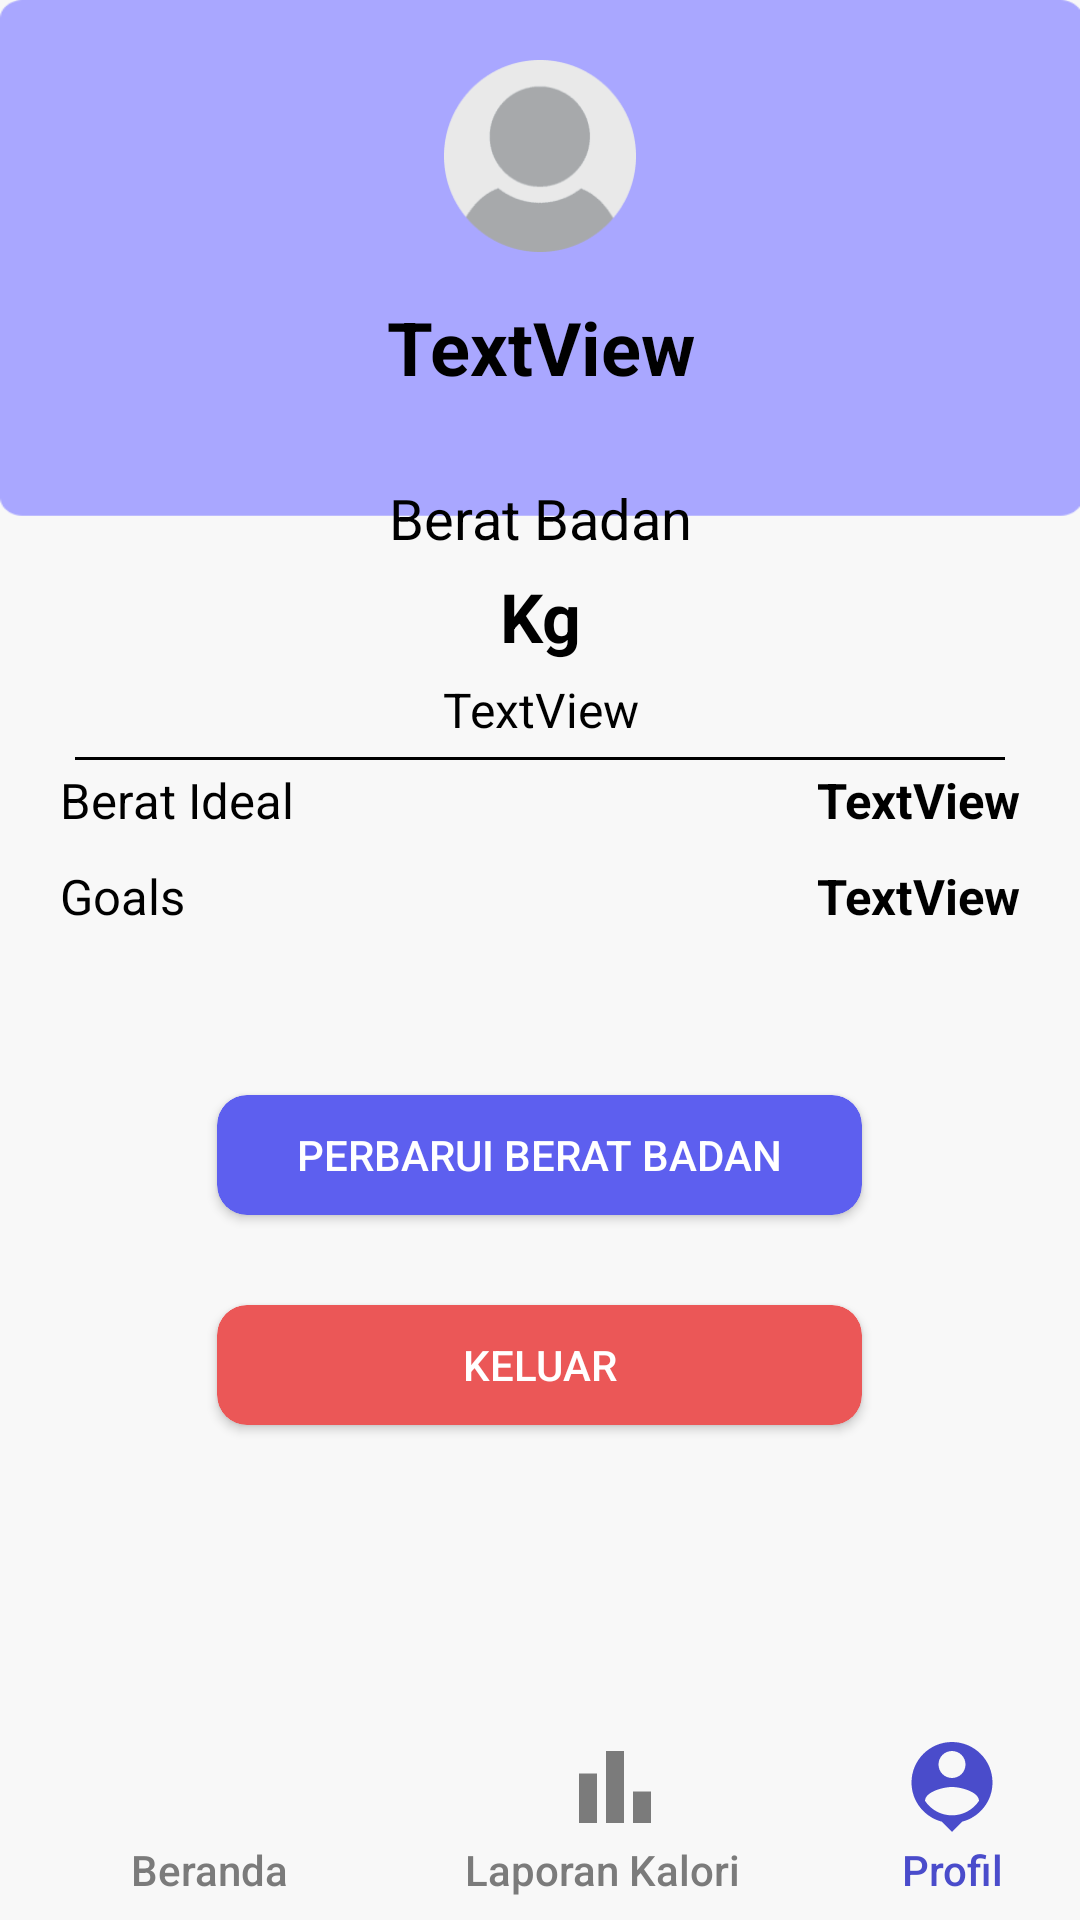

The Android layout XML behind this screen, and the referenced resources:
<!-- AndroidManifest.xml: application theme Theme.Skripsi_cc -->
<!-- res/layout/activity_profil.xml -->
<?xml version="1.0" encoding="utf-8"?>
<RelativeLayout xmlns:android="http://schemas.android.com/apk/res/android"
    xmlns:app="http://schemas.android.com/apk/res-auto"
    xmlns:tools="http://schemas.android.com/tools"
    android:layout_width="match_parent"
    android:layout_height="match_parent"
    android:background="@drawable/bg_profil">


    <RelativeLayout
        android:id="@+id/nama_view"
        android:layout_width="match_parent"
        android:layout_height="135dp">

        <View
            android:id="@+id/imageView"
            android:layout_width="64dp"
            android:layout_height="64dp"
            android:layout_centerHorizontal="true"
            android:layout_marginTop="20dp"
            android:background="@drawable/icon_profil" />


        <TextView
            android:id="@+id/nama_profil"
            android:layout_width="match_parent"
            android:layout_height="wrap_content"
            android:layout_below="@id/imageView"
            android:layout_marginTop="15dp"
            android:gravity="center_horizontal"
            android:text="TextView"
            android:textColor="@color/black"
            android:textSize="12pt"
            android:textStyle="bold"></TextView>


    </RelativeLayout>

    <RelativeLayout
        android:id="@+id/profil_view"
        android:layout_width="340dp"
        android:layout_height="180dp"
        android:layout_below="@id/nama_view"
        android:layout_centerHorizontal="true"
        android:layout_marginTop="20dp"
        android:background="@drawable/button_rounded_white">


        <TextView
            android:id="@+id/bb_text"
            android:layout_width="match_parent"
            android:layout_height="wrap_content"
            android:layout_marginTop="5dp"
            android:gravity="center_horizontal"
            android:text="Berat Badan"
            android:textColor="@color/black"
            android:textSize="9pt"
            android:textStyle="normal"></TextView>

        <TextView
            android:id="@+id/bb_profil"
            android:layout_width="match_parent"
            android:layout_height="wrap_content"
            android:layout_below="@id/bb_text"
            android:layout_marginTop="5dp"
            android:gravity="center_horizontal"
            android:text="Kg"
            android:textColor="@color/black"
            android:textSize="11pt"
            android:textStyle="bold"></TextView>

        <TextView
            android:id="@+id/status"
            android:layout_width="wrap_content"
            android:layout_height="wrap_content"
            android:layout_below="@id/bb_profil"
            android:layout_centerInParent="true"
            android:layout_marginTop="5dp"
            android:gravity="center"
            android:text="TextView"
            android:textColor="@color/black"
            android:textSize="16dp"></TextView>

        <View
            android:id="@+id/line"
            android:layout_width="match_parent"
            android:layout_height="1dp"
            android:layout_below="@+id/status"
            android:layout_marginStart="15dp"
            android:layout_marginTop="5dp"
            android:layout_marginEnd="15dp"
            android:background="@color/black">

        </View>

        <TextView
            android:id="@+id/ideal"
            android:layout_width="wrap_content"
            android:layout_height="wrap_content"
            android:layout_below="@id/bb_profil"
            android:layout_marginStart="10dp"
            android:layout_marginTop="35dp"
            android:gravity="center_horizontal"
            android:text="Berat Ideal"
            android:textColor="@color/black"
            android:textSize="8pt"
            android:textStyle="normal"></TextView>

        <TextView
            android:id="@+id/ideal_user"
            android:layout_width="wrap_content"
            android:layout_height="wrap_content"
            android:layout_below="@id/bb_profil"
            android:layout_alignParentRight="true"
            android:layout_marginStart="10dp"
            android:layout_marginTop="35dp"
            android:layout_marginEnd="10dp"
            android:text="TextView"
            android:textColor="@color/black"
            android:textSize="8pt"
            android:textStyle="bold"></TextView>

        <TextView
            android:id="@+id/goals"
            android:layout_width="wrap_content"
            android:layout_height="wrap_content"
            android:layout_below="@id/ideal"
            android:layout_marginStart="10dp"
            android:layout_marginTop="10dp"
            android:gravity="center_horizontal"
            android:text="Goals"
            android:textColor="@color/black"
            android:textSize="8pt"
            android:textStyle="normal"></TextView>

        <TextView
            android:id="@+id/goals_user"
            android:layout_width="wrap_content"
            android:layout_height="wrap_content"
            android:layout_below="@id/ideal_user"
            android:layout_alignParentRight="true"
            android:layout_marginStart="10dp"
            android:layout_marginTop="10dp"
            android:layout_marginEnd="10dp"
            android:text="TextView"
            android:textColor="@color/black"
            android:textSize="8pt"
            android:textStyle="bold"></TextView>

    </RelativeLayout>

    <androidx.appcompat.widget.AppCompatButton
        android:id="@+id/button_update"
        android:layout_width="215dp"
        android:layout_height="40dp"
        android:layout_below="@id/profil_view"
        android:layout_centerInParent="true"
        android:layout_marginTop="30dp"
        android:background="@drawable/button_rounded_blue"
        android:clipToOutline="true"
        android:text="Perbarui Berat Badan"
        android:textColor="@color/white" />

    <androidx.appcompat.widget.AppCompatButton
        android:id="@+id/button_keluar"
        android:layout_width="215dp"
        android:layout_height="40dp"
        android:layout_below="@id/button_update"
        android:layout_centerHorizontal="true"
        android:layout_marginTop="30dp"
        android:background="@drawable/button_rounded_red"
        android:clipToOutline="true"
        android:text="Keluar"
        android:textColor="@color/white" />

    <RelativeLayout
        android:id="@+id/nav_battom"
        android:layout_width="match_parent"
        android:layout_height="70dp"
        android:layout_alignParentBottom="true"
        android:outlineAmbientShadowColor="@color/grey_nav_bottom">

        <RelativeLayout
            android:id="@+id/home_profil"
            android:layout_width="130dp"
            android:layout_height="70dp"
            android:layout_marginStart="5dp">

            <ImageView
                android:id="@+id/home_icon_report"
                android:layout_width="36dp"
                android:layout_height="36dp"
                android:layout_alignParentTop="true"
                android:layout_centerInParent="true"
                android:layout_marginStart="10dp"
                android:layout_marginTop="7.5dp"
                android:src="@drawable/ic_baseline_home_grey"></ImageView>

            <TextView
                android:layout_width="wrap_content"
                android:layout_height="wrap_content"
                android:layout_below="@id/home_icon_report"
                android:layout_centerInParent="true"
                android:fontFamily="sans-serif-medium"
                android:text="Beranda"
                android:textColor="@color/grey_nav_bottom">

            </TextView>
        </RelativeLayout>

        <RelativeLayout
            android:id="@+id/report_profil"
            android:layout_width="130dp"
            android:layout_height="70dp"
            android:layout_marginStart="5dp"
            android:layout_toRightOf="@+id/home_profil">

            <ImageView
                android:id="@+id/report_icon_report"
                android:layout_width="36dp"
                android:layout_height="36dp"
                android:layout_alignParentTop="true"
                android:layout_centerInParent="true"
                android:layout_marginStart="10dp"
                android:layout_marginTop="7.5dp"
                android:src="@drawable/ic_baseline_bar_chart_grey"></ImageView>

            <TextView
                android:layout_width="100dp"
                android:layout_height="wrap_content"
                android:layout_below="@id/report_icon_report"
                android:layout_centerInParent="true"
                android:fontFamily="sans-serif-medium"
                android:text="Laporan Kalori"
                android:textColor="@color/grey_nav_bottom">

            </TextView>

        </RelativeLayout>

        <RelativeLayout
            android:id="@+id/profil_profil"
            android:layout_width="130dp"
            android:layout_height="70dp"
            android:layout_centerInParent="true"
            android:layout_marginStart="5dp"
            android:layout_toRightOf="@id/report_profil">

            <ImageView
                android:id="@+id/profil_icon_report"
                android:layout_width="36dp"
                android:layout_height="36dp"
                android:layout_alignParentTop="true"
                android:layout_centerInParent="true"
                android:layout_marginStart="10dp"
                android:layout_marginTop="7.5dp"
                android:src="@drawable/ic_baseline_person_pin_24"></ImageView>

            <TextView
                android:layout_width="100dp"
                android:layout_height="wrap_content"
                android:layout_below="@id/profil_icon_report"
                android:layout_centerInParent="true"
                android:fontFamily="sans-serif-medium"
                android:gravity="center"
                android:text="Profil"
                android:textColor="@color/blue_nav_bottom">

            </TextView>

        </RelativeLayout>
    </RelativeLayout>



</RelativeLayout>
<!-- resources referenced by this layout -->
<resources>
  <color name="black">#FF000000</color>
  <color name="blue_nav_bottom">#4A4CCB</color>
  <color name="grey_nav_bottom">#7B7B7B</color>
  <color name="white">#FFFFFFFF</color>
  <!-- drawable bg_profil: png bitmap (drawable, 8183 bytes) -->
  <!-- drawable button_rounded_blue (drawable) -->
  <?xml version="1.0" encoding="utf-8"?>
  <shape xmlns:android="http://schemas.android.com/apk/res/android">
      <solid android:color="#5D5FEF"/>
      <corners android:radius="10dp"/>
  </shape>
  <!-- drawable button_rounded_red (drawable) -->
  <?xml version="1.0" encoding="utf-8"?>
  <shape xmlns:android="http://schemas.android.com/apk/res/android">
      <solid android:color="#EB5757"/>
      <corners android:radius="10dp"/>
  </shape>
  <!-- drawable ic_baseline_bar_chart_grey (drawable) -->
  <vector android:height="24dp" android:tint="#7B7B7B"
      android:viewportHeight="24" android:viewportWidth="24"
      android:width="24dp" xmlns:android="http://schemas.android.com/apk/res/android">
      <path android:fillColor="@android:color/white" android:pathData="M4,9h4v11h-4z"/>
      <path android:fillColor="@android:color/white" android:pathData="M16,13h4v7h-4z"/>
      <path android:fillColor="@android:color/white" android:pathData="M10,4h4v16h-4z"/>
  </vector>
  <!-- drawable ic_baseline_person_pin_24 (drawable) -->
  <vector android:height="24dp" android:tint="#4A4CCB"
      android:viewportHeight="24" android:viewportWidth="24"
      android:width="24dp" xmlns:android="http://schemas.android.com/apk/res/android">
      <path android:fillColor="@android:color/white" android:pathData="M12,2c-4.97,0 -9,4.03 -9,9 0,4.17 2.84,7.67 6.69,8.69L12,22l2.31,-2.31C18.16,18.67 21,15.17 21,11c0,-4.97 -4.03,-9 -9,-9zM12,4c1.66,0 3,1.34 3,3s-1.34,3 -3,3 -3,-1.34 -3,-3 1.34,-3 3,-3zM12,18.3c-2.5,0 -4.71,-1.28 -6,-3.22 0.03,-1.99 4,-3.08 6,-3.08 1.99,0 5.97,1.09 6,3.08 -1.29,1.94 -3.5,3.22 -6,3.22z"/>
  </vector>
  <!-- drawable icon_profil: png bitmap (drawable, 4422 bytes) -->
  <style name="Theme.Skripsi_cc" parent="Theme.MaterialComponents.DayNight.DarkActionBar">
          
          <item name="colorPrimary">@color/purple_500</item>
          <item name="colorPrimaryVariant">@color/purple_700</item>
          <item name="colorOnPrimary">@color/white</item>
          
          <item name="colorSecondary">@color/teal_200</item>
          <item name="colorSecondaryVariant">@color/teal_700</item>
          <item name="colorOnSecondary">@color/black</item>
          
          <item name="android:statusBarColor" tools:targetApi="l">?attr/colorPrimaryVariant</item>
          
      </style>
  <color name="purple_500">#FF6200EE</color>
  <color name="purple_700">#FF3700B3</color>
  <color name="teal_200">#FF03DAC5</color>
  <color name="teal_700">#FF018786</color>
</resources>
